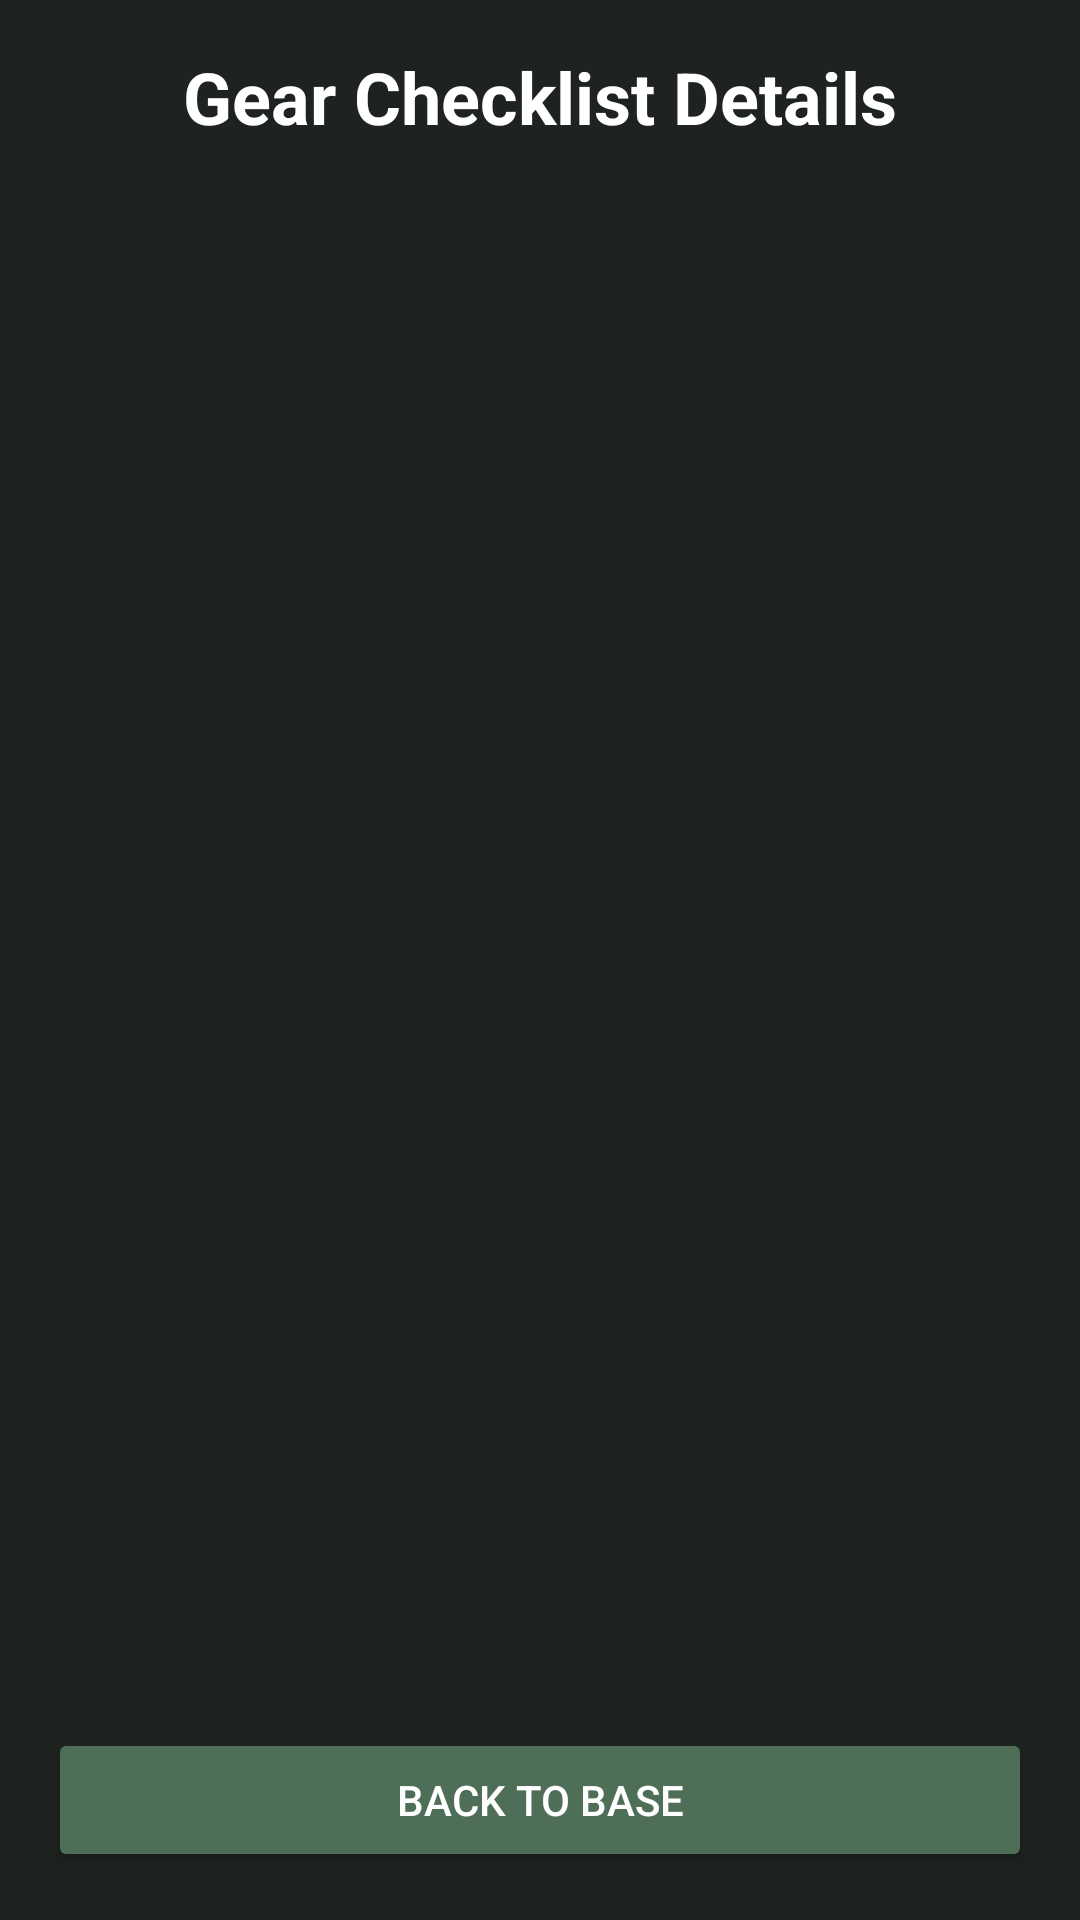

Layout XML and referenced resources for this Android screen:
<!-- AndroidManifest.xml: application theme Theme.CampSiteCommander -->
<!-- res/layout/activity_detailed_view_screen.xml -->
<?xml version="1.0" encoding="utf-8"?>
<LinearLayout xmlns:android="http://schemas.android.com/apk/res/android"
    xmlns:tools="http://schemas.android.com/tools"
    android:id="@+id/main_layout"
    android:layout_width="match_parent"
    android:layout_height="match_parent"
    android:orientation="vertical"
    android:padding="16dp"
    android:background="#1E231F"
    tools:context=".DetailedViewScreen">

    <TextView
        android:id="@+id/tvTitle"
        android:layout_width="wrap_content"
        android:layout_height="wrap_content"
        android:text="Gear Checklist Details"
        android:textColor="#FFFFFF"
        android:textSize="24sp"
        android:textStyle="bold"
        android:layout_gravity="center_horizontal"
        android:layout_marginBottom="16dp" />

    <ScrollView
        android:layout_width="match_parent"
        android:layout_height="0dp"
        android:layout_weight="1"
        android:layout_marginBottom="16dp">

        <TextView
            android:id="@+id/tvChecklistDetails"
            android:layout_width="match_parent"
            android:layout_height="wrap_content"
            android:textColor="#E0E0E0"
            android:textSize="16sp"
            android:lineSpacingMultiplier="1.2" />
    </ScrollView>

    <Button
        android:id="@+id/btnBackToBase"
        android:layout_width="match_parent"
        android:layout_height="wrap_content"
        android:text="Back to Base"
        android:backgroundTint="#4E6E58"
        android:textColor="#FFFFFF" />

</LinearLayout>
<!-- resources referenced by this layout -->
<resources>
  <style name="Theme.CampSiteCommander" parent="Base.Theme.CampSiteCommander" />
  <style name="Base.Theme.CampSiteCommander" parent="Theme.Material3.DayNight.NoActionBar">
          
          
      </style>
</resources>
